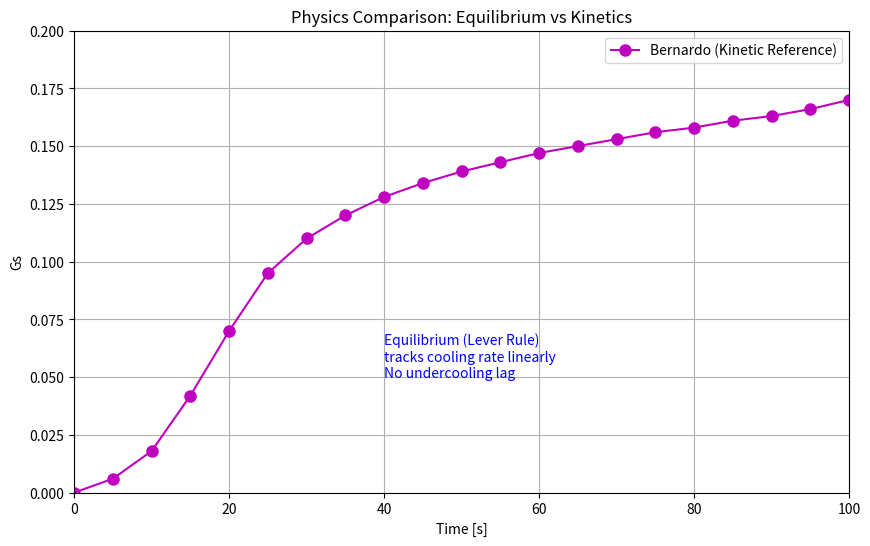

Recreate this plot in Python.
#!/usr/bin/env python3
import numpy as np
import matplotlib.pyplot as plt
import re

# Ref Data
BERNARDO_TIME = np.array([0, 5, 10, 15, 20, 25, 30, 35, 40, 45, 50, 
                          55, 60, 65, 70, 75, 80, 85, 90, 95, 100])
BERNARDO_GS = np.array([0.000, 0.006, 0.018, 0.042, 0.070, 0.095, 0.110, 0.120, 0.128, 0.134, 
                        0.139, 0.143, 0.147, 0.150, 0.153, 0.156, 0.158, 0.161, 0.163, 0.166, 0.170])

def read_log_gs(log_file):
    times = []
    gs_values = []
    current_time = 0.0
    time_pattern = re.compile(r'^Time = ([\d\.]+) s')
    gs_pattern = re.compile(r'Global Volume-Averaged Solid Fraction \(Gs\) = ([\d\.eE\-\+]+)')
    
    try:
        with open(log_file, 'r') as f:
            for line in f:
                m_time = time_pattern.match(line)
                if m_time:
                    try: current_time = float(m_time.group(1))
                    except: pass
                    continue
                
                m_gs = gs_pattern.search(line)
                if m_gs:
                    try:
                        gs = float(m_gs.group(1))
                        # Only append if time advanced (logs can be verbose)
                        if len(times) == 0 or abs(current_time - times[-1]) > 1e-6:
                            times.append(current_time)
                            gs_values.append(gs)
                    except: pass
    except: return [],[]
    return np.array(times), np.array(gs_values)

t_eq, gs_eq = read_log_gs('log.teseLB_diffusive_enthalpy')

plt.figure(figsize=(10,6))
plt.plot(BERNARDO_TIME, BERNARDO_GS, 'mo-', label='Bernardo (Kinetic Reference)', markersize=8)

if len(t_eq)>0: 
    plt.plot(t_eq, gs_eq, 'b--', linewidth=2, label='Diffusive Enthalpy (Equilibrium)')

plt.xlabel('Time [s]'); plt.ylabel('Gs')
plt.title('Physics Comparison: Equilibrium vs Kinetics')
plt.legend(); plt.grid(True)
plt.xlim(0, 100); plt.ylim(0, 0.20)

plt.text(40, 0.05, "Equilibrium (Lever Rule)\ntracks cooling rate linearly\nNo undercooling lag", 
         color='blue', fontsize=10)

plt.savefig('equilibrium_vs_kinetic.png')
